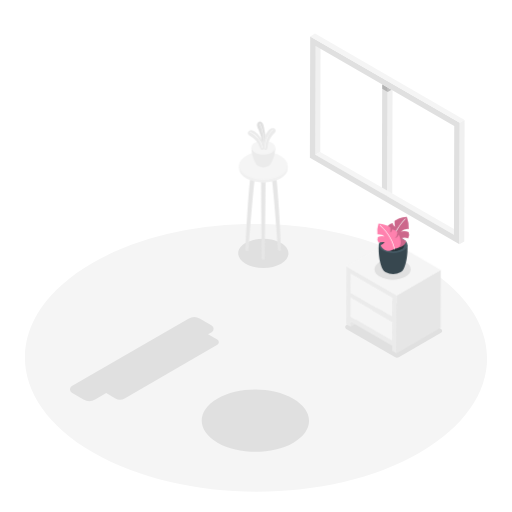
t = 0.00 s
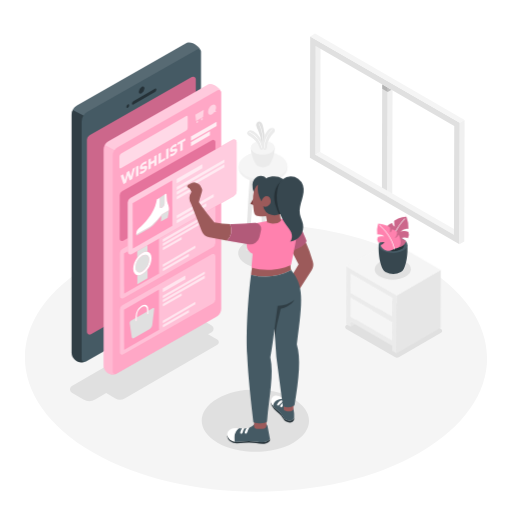
t = 1.00 s
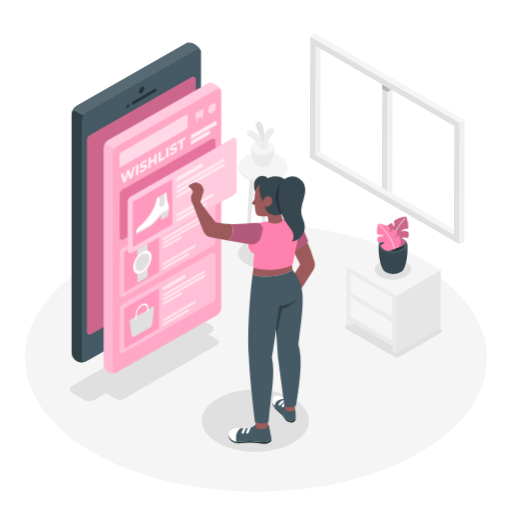
t = 1.09 s
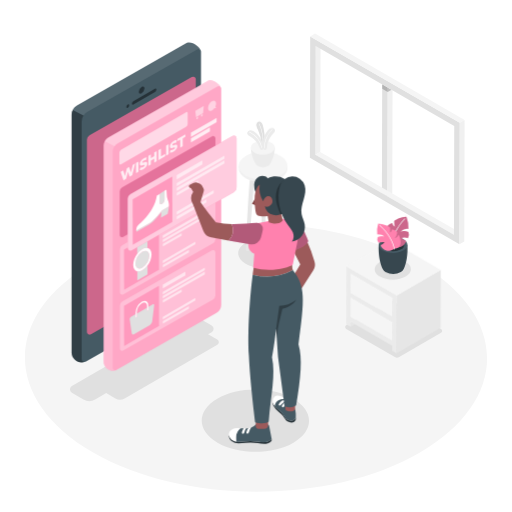
t = 1.28 s
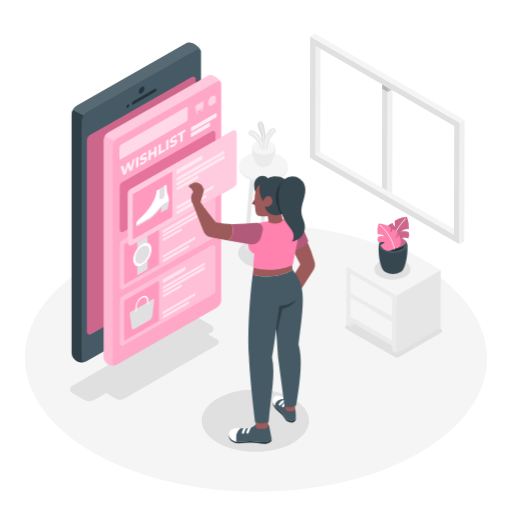
t = 1.66 s
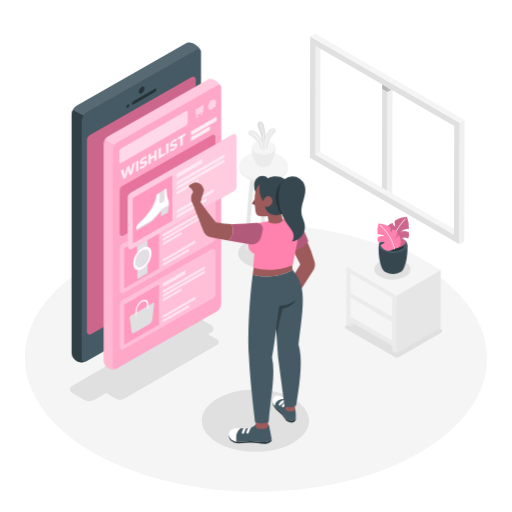
t = 2.13 s

The animated SVG that drew these frames (rendered in a browser with its animation timeline set to each time). Animation: 4 CSS @keyframes rules; one cycle of 2.50 s, repeats indefinitely.

<svg class="animated" id="freepik_stories-online-wishes-list" xmlns="http://www.w3.org/2000/svg" viewBox="0 0 500 500" version="1.1" xmlns:xlink="http://www.w3.org/1999/xlink" xmlns:svgjs="http://svgjs.com/svgjs"><style>svg#freepik_stories-online-wishes-list:not(.animated) .animable {opacity: 0;}svg#freepik_stories-online-wishes-list.animated #freepik--Table--inject-3 {animation: 1.5s Infinite  linear wind;animation-delay: 0s;}svg#freepik_stories-online-wishes-list.animated #freepik--Plant--inject-3 {animation: 1.5s Infinite  linear wind;animation-delay: 0s;}svg#freepik_stories-online-wishes-list.animated #freepik--Device--inject-3 {animation: 1s 1 forwards cubic-bezier(.36,-0.01,.5,1.38) fadeIn;animation-delay: 0s;}svg#freepik_stories-online-wishes-list.animated #freepik--Screen--inject-3 {animation: 1s 1 forwards cubic-bezier(.36,-0.01,.5,1.38) fadeIn,1.5s Infinite  linear floating;animation-delay: 0s,1s;}svg#freepik_stories-online-wishes-list.animated #freepik--Character--inject-3 {animation: 1.0s 1 forwards cubic-bezier(.36,-0.01,.5,1.38) slideRight;animation-delay: 0.1s;opacity: 0}            @keyframes wind {                0% {                    transform: rotate( 0deg );                }                25% {                    transform: rotate( 1deg );                }                75% {                    transform: rotate( -1deg );                }            }                    @keyframes fadeIn {                0% {                    opacity: 0;                }                100% {                    opacity: 1;                }            }                    @keyframes floating {                0% {                    opacity: 1;                    transform: translateY(0px);                }                50% {                    transform: translateY(-10px);                }                100% {                    opacity: 1;                    transform: translateY(0px);                }            }                    @keyframes slideRight {                0% {                    opacity: 0;                    transform: translateX(30px);                }                100% {                    opacity: 1;                    transform: translateX(0);                }            }        </style><g id="freepik--Floor--inject-3" class="animable" style="transform-origin: 250px 349.527px;"><path d="M409,257.09c-88.41-51-231.28-51-319.12,0S2.55,390.89,91,441.93s231.28,51.05,319.12,0S497.45,308.13,409,257.09Z" style="fill: rgb(245, 245, 245); transform-origin: 250px 349.527px;" id="elpjgvt5f3ovm" class="animable"></path></g><g id="freepik--Shadows--inject-3" class="animable" style="transform-origin: 250.026px 337.219px;"><path d="M286.32,389.38c-20.53-11.86-53.72-11.86-74.12,0s-20.29,31.08.24,42.93,53.72,11.86,74.13,0S306.86,401.24,286.32,389.38Z" style="fill: rgb(224, 224, 224); transform-origin: 249.386px 410.843px;" id="elit1125epdhf" class="animable"></path><path d="M212.19,331.63l-9-5.2,0,0,3.52-2a3.79,3.79,0,0,0,0-6.56l-11.31-6.54a11.35,11.35,0,0,0-11.37,0L70.19,376.92a3.8,3.8,0,0,0,0,6.56l11.29,6.62a11.36,11.36,0,0,0,11.44,0l10.81-6.24,8.9,5.23a9.1,9.1,0,0,0,9.11,0l90.48-52.3A3,3,0,0,0,212.19,331.63Z" style="fill: rgb(224, 224, 224); transform-origin: 140.992px 350.724px;" id="elf550x150v77" class="animable"></path><path d="M274.45,237.4c9.61,5.55,9.66,14.54.11,20.09s-25.08,5.55-34.7,0-9.66-14.54-.11-20.09S264.83,231.85,274.45,237.4Z" style="fill: rgb(224, 224, 224); transform-origin: 257.153px 247.445px;" id="el7rxhcnkz395" class="animable"></path><path d="M385.61,348.69l-47.52-27.43a2.11,2.11,0,0,1,0-3.65L380,293.27a2.1,2.1,0,0,1,2.11,0l48.58,28.05a2.1,2.1,0,0,1,0,3.64l-40.83,23.73A4.19,4.19,0,0,1,385.61,348.69Z" style="fill: rgb(224, 224, 224); transform-origin: 384.391px 321.127px;" id="ellxbv52pntpg" class="animable"></path></g><g id="freepik--Window--inject-3" class="animable" style="transform-origin: 378.155px 135.645px;"><polygon points="373.24 82.36 372.97 188.54 378.36 191.66 378.64 85.47 373.24 82.36" style="fill: rgb(224, 224, 224); transform-origin: 375.805px 137.01px;" id="elb98yymbedcb" class="animable"></polygon><polygon points="378.64 85.47 378.64 85.47 378.36 191.66 383.06 188.93 383.31 88.17 378.64 85.47" style="fill: rgb(240, 240, 240); transform-origin: 380.835px 138.565px;" id="el76bxlryek43" class="animable"></polygon><g id="el0133gqlz13vgd"><rect x="375.94" y="80.8" height="6.23" style="fill: rgb(224, 224, 224); transform-origin: 375.94px 83.915px; transform: rotate(-60deg);" class="animable" id="elo5x2garxp8"></rect></g><g id="elpm34qt5f2dt"><polygon points="378.63 89.83 378.64 85.47 373.24 82.36 373.23 86.71 378.63 89.83 378.63 89.83" style="opacity: 0.2; transform-origin: 375.935px 86.095px;" class="animable" id="eln3t4r6c1mko"></polygon></g><g id="elp9vv0bxzhm9"><polygon points="378.63 89.83 382.41 87.65 378.64 85.47 378.64 85.47 378.63 89.83" style="opacity: 0.2; transform-origin: 380.52px 87.65px;" class="animable" id="eldgkq6iagzpd"></polygon></g><g id="elnxbicp7jmmk"><rect x="375.94" y="80.8" height="6.23" style="fill: rgb(224, 224, 224); transform-origin: 375.94px 83.915px; transform: rotate(-60deg);" class="animable" id="eli6e61hswsh"></rect></g><polygon points="308.31 44.87 313 42.14 312.72 148.32 308.03 151.05 308.31 44.87" style="fill: rgb(240, 240, 240); transform-origin: 310.515px 96.595px;" id="elp8cqp7l4ct" class="animable"></polygon><polygon points="308.03 151.05 312.72 148.32 448 226.43 443.31 229.15 308.03 151.05" style="fill: rgb(245, 245, 245); transform-origin: 378.015px 188.735px;" id="elicou2jufhfi" class="animable"></polygon><path d="M302.93,35.55,449,119.88l-.31,118.59L302.62,154.13Zm140.38,193.6L443.59,123,308.3,44.86,308,151.05l135.28,78.1" style="fill: rgb(224, 224, 224); transform-origin: 375.81px 137.01px;" id="eleqmrb5k7q4l" class="animable"></path><polygon points="302.93 35.55 307.62 32.82 453.69 117.16 449 119.88 302.93 35.55" style="fill: rgb(245, 245, 245); transform-origin: 378.31px 76.35px;" id="elsmkv9544pea" class="animable"></polygon><polygon points="449 119.88 453.69 117.16 453.38 235.74 448.69 238.47 449 119.88" style="fill: rgb(240, 240, 240); transform-origin: 451.19px 177.815px;" id="el4twmpderzmo" class="animable"></polygon></g><g id="freepik--Table--inject-3" class="animable" style="transform-origin: 257.184px 186.055px;"><path d="M259.37,171h-4.43c0,19,.69,81.61.69,81.61h0a.79.79,0,0,0,.45.62,2.33,2.33,0,0,0,2.15,0,.75.75,0,0,0,.45-.62h0S259.37,190,259.37,171Z" style="fill: rgb(230, 230, 230); transform-origin: 257.155px 212.246px;" id="elifkb17yqhbo" class="animable"></path><path d="M250.44,162.37H246c-3.8,19.68-6.27,81.62-6.27,81.62h0a.76.76,0,0,0,.45.62,2.39,2.39,0,0,0,2.15,0,.75.75,0,0,0,.44-.62h0S247,181.77,250.44,162.37Z" style="fill: rgb(230, 230, 230); transform-origin: 245.085px 203.618px;" id="elbypkz0txwp" class="animable"></path><path d="M263.87,162.37h4.42c3.8,19.68,6.27,81.62,6.27,81.62h0a.76.76,0,0,1-.45.62,2.39,2.39,0,0,1-2.15,0,.77.77,0,0,1-.44-.62h0S267.33,181.77,263.87,162.37Z" style="fill: rgb(230, 230, 230); transform-origin: 269.215px 203.618px;" id="el98cmxbav4hq" class="animable"></path><path d="M281,161.81h-.47c-.9-2.59-3.08-5.06-6.56-7.07-9.32-5.38-24.38-5.38-33.64,0-3.45,2-5.61,4.47-6.48,7.06h-.44v2.68h0c0,3.53,2.37,7,7,9.75,9.32,5.38,24.38,5.38,33.64,0,4.63-2.69,6.94-6.21,6.92-9.74h0Z" style="fill: rgb(240, 240, 240); transform-origin: 257.205px 164.485px;" id="elx0qj7jj0w8s" class="animable"></path><path d="M273.92,152.07c9.33,5.38,9.38,14.1.11,19.49s-24.32,5.38-33.64,0-9.37-14.11-.11-19.49S264.6,146.68,273.92,152.07Z" style="fill: rgb(245, 245, 245); transform-origin: 257.159px 161.815px;" id="elhx2q3a20kur" class="animable"></path><path d="M268.83,144.1H245.48c0,7.68,3.58,14.18,4.69,16.11,0,.09.09.17.14.26l.06.09h0A4.86,4.86,0,0,0,252,162a11.29,11.29,0,0,0,10.28,0,4.3,4.3,0,0,0,1.88-1.92C265.34,158.1,268.83,151.67,268.83,144.1Z" style="fill: rgb(235, 235, 235); transform-origin: 257.155px 153.669px;" id="elqwoxecvczq" class="animable"></path><path d="M265.38,139.32c4.58,2.64,4.6,6.93.06,9.57s-11.94,2.64-16.51,0-4.6-6.93-.06-9.57S260.81,136.68,265.38,139.32Z" style="fill: rgb(245, 245, 245); transform-origin: 257.157px 144.105px;" id="eltzx4rlyrair" class="animable"></path><path d="M255.89,141.09a33.53,33.53,0,0,0-3.37-14.42,12.42,12.42,0,0,1-1.59-4.39c-.11-1.56.75-3.33,2.29-3.64a3.25,3.25,0,0,1,3.14,1.5,9.29,9.29,0,0,1,1.25,3.45c1.15,5.41,2.11,11,1.39,16.44a6.77,6.77,0,0,1-.38,1.85,1.73,1.73,0,0,1-1.33,1.06,1.28,1.28,0,0,1-1.06-.41A2.69,2.69,0,0,1,255.89,141.09Z" style="fill: rgb(224, 224, 224); transform-origin: 255.085px 130.781px;" id="eleobzvqgfiql" class="animable"></path><path d="M257.17,141.53h0a.19.19,0,0,1-.18-.2,41.71,41.71,0,0,0-3.47-20.47.2.2,0,0,1,.1-.26.19.19,0,0,1,.25.1,42.13,42.13,0,0,1,3.51,20.66A.2.2,0,0,1,257.17,141.53Z" style="fill: rgb(255, 255, 255); transform-origin: 255.515px 131.057px;" id="eln6gjrumpu9" class="animable"></path><path d="M244.53,133c-1-.63-2.2-1.32-2.52-2.49a2.67,2.67,0,0,1,1.19-2.78,4,4,0,0,1,3.12-.43,8.59,8.59,0,0,1,2.88,1.45,19.13,19.13,0,0,1,4,3.78,20.58,20.58,0,0,1,3.17,5.7,23.06,23.06,0,0,1,1.14,4.1c.17,1.11.5,2.95-.65,3.67a1.66,1.66,0,0,1-1.68,0,3,3,0,0,1-1.14-1.32,15.6,15.6,0,0,1-.6-1.66,15.65,15.65,0,0,0-3.55-5.82A26.52,26.52,0,0,0,244.53,133Z" style="fill: rgb(235, 235, 235); transform-origin: 249.823px 136.693px;" id="el98t0kyo3xpl" class="animable"></path><path d="M256.31,144.62h0a.24.24,0,0,1-.28-.18A22.85,22.85,0,0,0,244,129a.23.23,0,0,1,.21-.42,23.35,23.35,0,0,1,12.3,15.8A.23.23,0,0,1,256.31,144.62Z" style="fill: rgb(255, 255, 255); transform-origin: 250.191px 136.59px;" id="elq4waeozdnbj" class="animable"></path><path d="M267.38,130.57c.83-.87,1.79-1.83,1.8-3a2.67,2.67,0,0,0-1.86-2.4,4,4,0,0,0-3.12.39,8.45,8.45,0,0,0-2.42,2.12,19.76,19.76,0,0,0-2.87,4.66,20.29,20.29,0,0,0-1.61,6.32,22.42,22.42,0,0,0-.07,4.26c.12,1.11.26,3,1.55,3.38a1.66,1.66,0,0,0,1.62-.45,2.85,2.85,0,0,0,.77-1.56,13,13,0,0,0,.17-1.76,15.49,15.49,0,0,1,2-6.53A25.76,25.76,0,0,1,267.38,130.57Z" style="fill: rgb(235, 235, 235); transform-origin: 263.17px 135.685px;" id="el7wofo8m2vaa" class="animable"></path><path d="M258.93,144.84h0a.22.22,0,0,0,.22-.24,22.9,22.9,0,0,1,7.74-18,.24.24,0,0,0,0-.33.25.25,0,0,0-.33,0,23.34,23.34,0,0,0-7.9,18.4A.22.22,0,0,0,258.93,144.84Z" style="fill: rgb(255, 255, 255); transform-origin: 262.8px 135.527px;" id="elnx69fq23pgf" class="animable"></path></g><g id="freepik--side-table--inject-3" class="animable" style="transform-origin: 384.3px 290.025px;"><polygon points="346.64 316.64 342.49 319.05 342.5 314.25 346.64 316.64" style="fill: rgb(230, 230, 230); transform-origin: 344.565px 316.65px;" id="elojm0g3rlwcs" class="animable"></polygon><polygon points="342.6 290.98 342.6 290.93 342.6 290.93 342.6 290.93 342.6 290.98" style="fill: rgb(120, 120, 120); transform-origin: 342.6px 290.955px;" id="el45n7k5709if" class="animable"></polygon><rect x="362.82" y="279.25" height="46.7" style="fill: rgb(207, 207, 207); transform-origin: 362.82px 302.6px;" id="elg8r43mior8o" class="animable"></rect><polygon points="342.67 267.58 383.11 290.94 383.11 290.94 342.67 267.58" style="fill: rgb(207, 207, 207); transform-origin: 362.89px 279.26px;" id="elx5ijarox3a" class="animable"></polygon><path d="M346.64,316.64l36.38,21v4.81l4.32,2.5.16-56.51-49.17-28.39-.16,56.5,4.33,2.5v-4.8Zm36.42-7.38-40.44-23.35.05-18.33,40.44,23.36h0ZM383,332.6l-40.44-23.35L342.6,291v-.05h0l40.45,23.35h0Z" style="fill: rgb(235, 235, 235); transform-origin: 362.835px 302.5px;" id="elm73o9vtcpwc" class="animable"></path><polygon points="342.55 309.25 342.6 290.98 342.6 290.93 383.05 314.28 383.05 314.28 382.99 332.6 342.55 309.25" style="fill: rgb(245, 245, 245); transform-origin: 362.8px 311.765px;" id="el6zaxe626kyy" class="animable"></polygon><polygon points="342.62 285.91 342.67 267.58 383.11 290.94 383.11 290.94 383.06 309.26 342.62 285.91" style="fill: rgb(245, 245, 245); transform-origin: 362.865px 288.42px;" id="el2imgeygyrni" class="animable"></polygon><polygon points="387.5 288.44 430.43 263.49 430.27 320 387.33 344.95 387.5 288.44" style="fill: rgb(230, 230, 230); transform-origin: 408.88px 304.22px;" id="elcepe20hde8k" class="animable"></polygon><polygon points="387.5 288.44 338.32 260.05 381.25 235.1 430.43 263.49 387.5 288.44" style="fill: rgb(245, 245, 245); transform-origin: 384.375px 261.77px;" id="elpr7abf7me4q" class="animable"></polygon></g><g id="freepik--Plant--inject-3" class="animable" style="transform-origin: 383.368px 242.525px;"><path d="M395.86,255.69c-6.94-4-18.16-4-25.06,0s-6.86,10.51.08,14.51,18.17,4,25.06,0S402.8,259.7,395.86,255.69Z" style="fill: rgb(224, 224, 224); transform-origin: 383.368px 262.945px;" id="el1m4m59amg4s" class="animable"></path><path d="M397.84,239.07l-14,.41-14-.41c-.61,9.44,1.24,19.07,3.78,23.77h0a6.3,6.3,0,0,0,2.77,2.81,16.36,16.36,0,0,0,14.89,0,6.18,6.18,0,0,0,2.77-2.89C396.62,258,398.44,248.47,397.84,239.07Z" style="fill: rgb(55, 71, 79); transform-origin: 383.839px 253.256px;" id="elv52crop46b" class="animable"></path><path d="M393.71,233.35c5.48,3.16,5.51,8.29.07,11.45s-14.3,3.16-19.78,0-5.5-8.29-.06-11.45S388.24,230.18,393.71,233.35Z" style="fill: rgb(69, 90, 100); transform-origin: 383.858px 239.073px;" id="elt5a9sfr8e18" class="animable"></path><path d="M391.55,234.6c4.27,2.47,4.29,6.47.05,8.94a17,17,0,0,1-15.43,0c-4.27-2.47-4.3-6.47-.05-8.94A17.05,17.05,0,0,1,391.55,234.6Z" style="fill: rgb(38, 50, 56); transform-origin: 383.858px 239.073px;" id="el628jnce5a9w" class="animable"></path><path d="M382.69,239.47a9.22,9.22,0,0,0,8.2,1.86,8.58,8.58,0,0,0,5.75-5.81,17,17,0,0,1-4.49-3.11,11.49,11.49,0,0,1,6.36.22,6.49,6.49,0,0,0,.48-6.06,11.05,11.05,0,0,0-7.58-.52,10,10,0,0,1,7.66-2.42,29.42,29.42,0,0,0-1.84-11.78c-5.21.28-10.27,2.52-12,4.14a19,19,0,0,0,.58,5.54,4.48,4.48,0,0,1-2.43-3.58c-3.26.81-4.65,2.44-5.16,3.68a13.63,13.63,0,0,0,3.09,6.26c-3.07-.93-4.31-4.34-4.31-4.34C374,230.69,374.59,238.77,382.69,239.47Z" style="fill: #FF81AE; transform-origin: 387.431px 226.734px;" id="elcic7f5c9mqs" class="animable"></path><g id="el7vnwp65qzg9"><path d="M382.69,239.47a9.22,9.22,0,0,0,8.2,1.86,8.58,8.58,0,0,0,5.75-5.81,17,17,0,0,1-4.49-3.11,11.49,11.49,0,0,1,6.36.22,6.49,6.49,0,0,0,.48-6.06,11.05,11.05,0,0,0-7.58-.52,10,10,0,0,1,7.66-2.42,29.42,29.42,0,0,0-1.84-11.78c-5.21.28-10.27,2.52-12,4.14a19,19,0,0,0,.58,5.54,4.48,4.48,0,0,1-2.43-3.58c-3.26.81-4.65,2.44-5.16,3.68a13.63,13.63,0,0,0,3.09,6.26c-3.07-.93-4.31-4.34-4.31-4.34C374,230.69,374.59,238.77,382.69,239.47Z" style="opacity: 0.2; transform-origin: 387.431px 226.734px;" class="animable" id="elhr7ovrg9ynl"></path></g><path d="M382.51,240.24h0a.3.3,0,0,1-.28-.32c.5-6.59,4.26-17.45,13.24-26.42a.3.3,0,0,1,.43.43c-8.86,8.85-12.58,19.55-13.07,26A.3.3,0,0,1,382.51,240.24Z" style="fill: rgb(245, 245, 245); transform-origin: 389.108px 226.826px;" id="el1d0iq7m2q74" class="animable"></path><path d="M385,243a8.55,8.55,0,0,1-13.38-3.52,14.62,14.62,0,0,0,4.05-2.76,11.56,11.56,0,0,0-6,.18,5.61,5.61,0,0,1-.84-5.4,11.07,11.07,0,0,1,7.16-.43,10.57,10.57,0,0,0-7.43-2.2,23.92,23.92,0,0,1,1-10.51c5,.3,9.88,2.36,11.59,3.81a15.77,15.77,0,0,1-.2,4.92,3.6,3.6,0,0,0,2.06-3.16c3.11.75,4.52,2.21,5.07,3.31a10.87,10.87,0,0,1-2.51,5.52,6.14,6.14,0,0,0,3.76-3.81C392.54,235.26,392.49,242.38,385,243Z" style="fill: #FF81AE; transform-origin: 379.858px 231.645px;" id="eliirjd9epcg" class="animable"></path><path d="M385.17,243.71a.3.3,0,0,1-.29-.26c-.86-5.73-5-15.25-13.95-23.2a.3.3,0,0,1,0-.42.29.29,0,0,1,.42,0c9.05,8.06,13.27,17.73,14.14,23.56a.31.31,0,0,1-.25.35Z" style="fill: rgb(255, 255, 255); transform-origin: 378.169px 231.74px;" id="eli33j4xaob3" class="animable"></path></g><g id="freepik--Device--inject-3" class="animable" style="transform-origin: 133.09px 197.765px;"><path d="M196,49.37h0c-.78-2.74-6.34-8-11.87-7.84a4.82,4.82,0,0,0-1.56.31L75.11,103a10.45,10.45,0,0,0-5.2,8.94V344.46c0,5.92,6.83,11.57,13.25,8.85l0,0a2.9,2.9,0,0,0,.41-.16l107.51-61.26a10.28,10.28,0,0,0,5.19-8.94V50.49A2.44,2.44,0,0,0,196,49.37Z" style="fill: rgb(69, 90, 100); transform-origin: 133.09px 197.77px;" id="elusg9fbimcnp" class="animable"></path><path d="M84.91,136.5a5.13,5.13,0,0,1,2.6-4.46l99.81-56.79a2.57,2.57,0,0,1,3.85,2.23V265a5.15,5.15,0,0,1-2.6,4.46L88.75,326.33a2.57,2.57,0,0,1-3.84-2.23Z" style="fill: #FF81AE; transform-origin: 138.04px 200.787px;" id="ela1aljc2sfr" class="animable"></path><g id="el7rdq42439wh"><path d="M84.91,136.5a5.13,5.13,0,0,1,2.6-4.46l99.81-56.79a2.57,2.57,0,0,1,3.85,2.23V265a5.15,5.15,0,0,1-2.6,4.46L88.75,326.33a2.57,2.57,0,0,1-3.84-2.23Z" style="opacity: 0.2; transform-origin: 138.04px 200.787px;" class="animable" id="el4eo8pnm3usx"></path></g><g id="elgzgcsbv4n2"><path d="M69.91,111.93V344.46c0,5.92,6.83,11.57,13.25,8.85l0,0a2.55,2.55,0,0,1-3.43-2.4V118.35a10.27,10.27,0,0,1,1.73-5.68L71,107.42A10.19,10.19,0,0,0,69.91,111.93Z" style="opacity: 0.3; transform-origin: 76.535px 230.716px;" class="animable" id="elb5s04jo6r5a"></path></g><g id="el3y1gafs7zlj"><path d="M184.17,41.52a4.82,4.82,0,0,0-1.56.31L75.11,103A10.2,10.2,0,0,0,71,107.42l10.52,5.25A10.31,10.31,0,0,1,85,109.42l107.5-61.16A2.54,2.54,0,0,1,196,49.37h0C195.26,46.62,189.7,41.41,184.17,41.52Z" style="fill: rgb(255, 255, 255); opacity: 0.1; transform-origin: 133.5px 77.0941px;" class="animable" id="el4hyclfqd5k6"></path></g><path d="M151.29,86.65c.75-.43,1.38-.09,1.38.77a3.05,3.05,0,0,1-1.37,2.38L130.2,102c-.75.44-1.36.07-1.36-.8a3,3,0,0,1,1.36-2.35Z" style="fill: rgb(38, 50, 56); transform-origin: 140.755px 94.325px;" id="elwkjln6txv0o" class="animable"></path><path d="M124.78,102c.75-.44,1.36-.09,1.37.78a3.06,3.06,0,0,1-1.36,2.37c-.76.43-1.38.08-1.38-.79A3,3,0,0,1,124.78,102Z" style="fill: rgb(38, 50, 56); transform-origin: 124.78px 103.572px;" id="elrel25wslsh" class="animable"></path><path d="M138.28,84.88c1.51-.87,2.73-.18,2.73,1.56a6,6,0,0,1-2.71,4.73c-1.51.88-2.76.16-2.77-1.57A6.05,6.05,0,0,1,138.28,84.88Z" style="fill: rgb(38, 50, 56); transform-origin: 138.27px 88.0253px;" id="ely0ozxpwqa7" class="animable"></path><path d="M138.29,303.79c3.07-1.77,5.55-.36,5.56,3.17a12.28,12.28,0,0,1-5.53,9.65c-3.07,1.77-5.61.32-5.62-3.21A12.28,12.28,0,0,1,138.29,303.79Z" style="fill: rgb(38, 50, 56); transform-origin: 138.275px 310.196px;" id="elx8axg165y09" class="animable"></path></g><g id="freepik--Screen--inject-3" class="animable" style="transform-origin: 166.12px 223.951px;"><path d="M215.71,89.26h0C215,86.77,210,82,204.94,82.14a4.56,4.56,0,0,0-1.41.27L106,137.93a9.48,9.48,0,0,0-4.72,8.11V357.11c0,5.38,6.2,10.51,12,8l0,0a2,2,0,0,0,.38-.15l97.58-55.61a9.33,9.33,0,0,0,4.71-8.11v-211A2.26,2.26,0,0,0,215.71,89.26Z" style="fill: #FF81AE; transform-origin: 158.615px 223.951px;" id="eliibgash83ta" class="animable"></path><g id="elh7rwrd3dams"><path d="M101.23,146V357.11c0,5.38,6.2,10.51,12,8l0,0a2.32,2.32,0,0,1-3.11-2.18V151.88a9.33,9.33,0,0,1,1.57-5.16L102.2,142A9.33,9.33,0,0,0,101.23,146Z" style="fill: rgb(255, 255, 255); opacity: 0.2; transform-origin: 107.23px 253.883px;" class="animable" id="els8mfqv1rbnd"></path></g><g id="elryu68osc4jm"><path d="M204.94,82.14a4.56,4.56,0,0,0-1.41.27L106,137.93a9.26,9.26,0,0,0-3.75,4l9.55,4.77a9.42,9.42,0,0,1,3.15-3l97.57-55.51a2.32,2.32,0,0,1,3.24,1h0C215,86.77,210,82,204.94,82.14Z" style="fill: rgb(255, 255, 255); opacity: 0.4; transform-origin: 159.005px 114.418px;" class="animable" id="elwy9mukglwxn"></path></g><g id="eloniv741v6h"><path d="M215.71,89.26h0C215,86.77,210,82,204.94,82.14a4.56,4.56,0,0,0-1.41.27L106,137.93a9.48,9.48,0,0,0-4.72,8.11V357.11c0,5.38,6.2,10.51,12,8l0,0a2,2,0,0,0,.38-.15l97.58-55.61a9.33,9.33,0,0,0,4.71-8.11v-211A2.26,2.26,0,0,0,215.71,89.26Z" style="fill: rgb(255, 255, 255); opacity: 0.3; transform-origin: 158.615px 223.951px;" class="animable" id="elzqlyuht9gi"></path></g><path d="M181.74,113.36c.93-.54,1.69-.11,1.7,1l0,10.28a3.75,3.75,0,0,1-1.69,2.93l-63.52,36.63c-.94.54-1.69.11-1.7-1l0-10.29a3.74,3.74,0,0,1,1.69-2.93Z" style="fill: #FF81AE; transform-origin: 149.985px 138.78px;" id="elfsecv507c49" class="animable"></path><g id="el94ofricr4fh"><g style="opacity: 0.7; transform-origin: 149.985px 138.78px;" class="animable" id="el7el13kr5lnj"><path d="M181.74,113.36c.93-.54,1.69-.11,1.7,1l0,10.28a3.75,3.75,0,0,1-1.69,2.93l-63.52,36.63c-.94.54-1.69.11-1.7-1l0-10.29a3.74,3.74,0,0,1,1.69-2.93Z" style="fill: rgb(255, 255, 255); transform-origin: 149.985px 138.78px;" id="ellwd7ifgy8a" class="animable"></path></g></g><g id="elg4v1zv1w5a"><g style="opacity: 0.5; transform-origin: 207.11px 106.99px;" class="animable" id="elc4a71spll4t"><path d="M207.05,102.46c2.18-1.26,3.95-.25,4,2.25a7.41,7.41,0,0,1-.65,2.88l.66,1.65-1.69.16a7.31,7.31,0,0,1-2.26,2.12c-2.17,1.26-3.94.25-3.95-2.25A8.64,8.64,0,0,1,207.05,102.46Z" style="fill: rgb(255, 255, 255); transform-origin: 207.11px 106.99px;" id="elq4arq3ouxvo" class="animable"></path></g></g><g id="elew7obpnz6hl"><g style="opacity: 0.5; transform-origin: 194.86px 113.685px;" class="animable" id="elcocehusjyud"><path d="M192.63,117.92c.5-.28.91-.06.91.52a2,2,0,0,1-.9,1.56c-.5.28-.9,0-.9-.52A2,2,0,0,1,192.63,117.92Z" style="fill: rgb(255, 255, 255); transform-origin: 192.64px 118.955px;" id="elvg54p3qib9c" class="animable"></path><path d="M197.13,115.33c.5-.29.9-.06.91.51a2,2,0,0,1-.91,1.56c-.49.29-.9.06-.9-.52A2,2,0,0,1,197.13,115.33Z" style="fill: rgb(255, 255, 255); transform-origin: 197.135px 116.365px;" id="elyll9rkeppuq" class="animable"></path><polygon points="199.01 107.26 198.34 114.21 191.43 118.2 190.71 112.06 199.01 107.26" style="fill: rgb(255, 255, 255); transform-origin: 194.86px 112.73px;" id="elwosep3zh1p" class="animable"></polygon></g></g><path d="M116.94,247a4.54,4.54,0,0,1,2.28-3.93L207,193.08a2.26,2.26,0,0,1,3.38,2v42.35a4.55,4.55,0,0,1-2.29,3.93l-87.8,50a2.26,2.26,0,0,1-3.38-2Z" style="fill: #FF81AE; transform-origin: 163.645px 242.22px;" id="el6c318jrvd3m" class="animable"></path><g id="eldwvx3a40jz7"><path d="M116.94,247a4.54,4.54,0,0,1,2.28-3.93L207,193.08a2.26,2.26,0,0,1,3.38,2v42.35a4.55,4.55,0,0,1-2.29,3.93l-87.8,50a2.26,2.26,0,0,1-3.38-2Z" style="fill: rgb(255, 255, 255); opacity: 0.5; transform-origin: 163.645px 242.22px;" class="animable" id="el5ay9jvqduqp"></path></g><polygon points="155.13 228.03 155.24 267.01 121.32 286.59 121.21 247.62 155.13 228.03" style="fill: #FF81AE; transform-origin: 138.225px 257.31px;" id="elhrbm5kr6azp" class="animable"></polygon><g id="elcbaz1sr7aic"><g style="opacity: 0.2; transform-origin: 138.225px 257.31px;" class="animable" id="el266xl1kfk12"><polygon points="155.13 228.03 155.24 267.01 121.32 286.59 121.21 247.62 155.13 228.03" style="fill: rgb(255, 255, 255); transform-origin: 138.225px 257.31px;" id="elwz26poc7tq" class="animable"></polygon></g></g><g id="el3ovmd2pgt3w"><g style="opacity: 0.6; isolation: isolate; transform-origin: 179.495px 237.41px;" class="animable" id="elrpphd5dz3sh"><polygon points="177.43 231.34 177.44 233.81 159.03 244.41 159.02 241.94 177.43 231.34" style="fill: rgb(255, 255, 255); transform-origin: 168.23px 237.875px;" id="elkc19ifsuxup" class="animable"></polygon><polygon points="200 214.17 200.01 216.63 159.02 240.3 159.01 237.83 200 214.17" style="fill: rgb(255, 255, 255); transform-origin: 179.51px 227.235px;" id="el5jmjj9efsql" class="animable"></polygon><polygon points="184.5 247.68 184.51 250.15 159.03 264.77 159.02 262.31 184.5 247.68" style="fill: rgb(255, 255, 255); transform-origin: 171.765px 256.225px;" id="ell9bxxkwrbq" class="animable"></polygon><polygon points="190.81 239.72 190.82 242.18 159.02 260.66 159.01 258.19 190.81 239.72" style="fill: rgb(255, 255, 255); transform-origin: 174.915px 250.19px;" id="elqzpz06m5u9" class="animable"></polygon><polygon points="199.99 210.05 200 212.51 159 236.18 159 233.72 199.99 210.05" style="fill: rgb(255, 255, 255); transform-origin: 179.5px 223.115px;" id="elzbnertoe6jn" class="animable"></polygon><polygon points="181.04 214.06 181.05 217.61 158.99 230.35 158.98 226.81 181.04 214.06" style="fill: rgb(255, 255, 255); transform-origin: 170.015px 222.205px;" id="elsazisiyb52" class="animable"></polygon></g></g><path d="M139,249.55c3.73-2.15,6.76-.41,6.78,3.87a14.83,14.83,0,0,1-6.73,11.65c-3.73,2.16-6.77.43-6.78-3.85A14.87,14.87,0,0,1,139,249.55Z" style="fill: rgb(224, 224, 224); transform-origin: 139.025px 257.314px;" id="el910d5yyw0dh" class="animable"></path><path d="M134,242.89l10-5.75,0,8.8a7.26,7.26,0,0,0-5,1.13,16.82,16.82,0,0,0-5,4.62Z" style="fill: rgb(224, 224, 224); transform-origin: 139px 244.415px;" id="elzy19tk64v3" class="animable"></path><path d="M116.94,190.71a4.54,4.54,0,0,1,2.28-3.93L207,136.83a2.26,2.26,0,0,1,3.38,2v42.35a4.55,4.55,0,0,1-2.29,3.93l-87.8,50a2.26,2.26,0,0,1-3.38-2Z" style="fill: #FF81AE; transform-origin: 163.645px 185.97px;" id="elhgh80moo67g" class="animable"></path><g id="elcrmv8cb3qi"><path d="M116.94,190.71a4.54,4.54,0,0,1,2.28-3.93L207,136.83a2.26,2.26,0,0,1,3.38,2v42.35a4.55,4.55,0,0,1-2.29,3.93l-87.8,50a2.26,2.26,0,0,1-3.38-2Z" style="opacity: 0.1; transform-origin: 163.645px 185.97px;" class="animable" id="elg9kwi6gwdc"></path></g><path d="M116.94,301.92a4.51,4.51,0,0,1,2.28-3.93L207,248a2.26,2.26,0,0,1,3.38,2v42.34a4.53,4.53,0,0,1-2.29,3.93l-87.8,50a2.26,2.26,0,0,1-3.38-2Z" style="fill: #FF81AE; transform-origin: 163.645px 297.135px;" id="el4prykmtz5w9" class="animable"></path><g id="elw1cqeq55v8"><path d="M116.94,301.92a4.51,4.51,0,0,1,2.28-3.93L207,248a2.26,2.26,0,0,1,3.38,2v42.34a4.53,4.53,0,0,1-2.29,3.93l-87.8,50a2.26,2.26,0,0,1-3.38-2Z" style="fill: rgb(255, 255, 255); opacity: 0.5; transform-origin: 163.645px 297.135px;" class="animable" id="el6k4uom5k7z"></path></g><polygon points="155.13 282.99 155.24 321.97 121.32 341.55 121.21 302.57 155.13 282.99" style="fill: #FF81AE; transform-origin: 138.225px 312.27px;" id="eldmwqwj3y6gv" class="animable"></polygon><g id="el6ok4d79kywb"><g style="opacity: 0.2; transform-origin: 138.225px 312.27px;" class="animable" id="elgug6wc586eq"><polygon points="155.13 282.99 155.24 321.97 121.32 341.55 121.21 302.57 155.13 282.99" style="fill: rgb(255, 255, 255); transform-origin: 138.225px 312.27px;" id="elpx2kw22liuh" class="animable"></polygon></g></g><g id="elcp3jbaz2m3g"><g style="opacity: 0.6; isolation: isolate; transform-origin: 179.495px 292.365px;" class="animable" id="el6wap0vpbyao"><polygon points="177.43 286.3 177.44 288.76 159.03 299.36 159.02 296.9 177.43 286.3" style="fill: rgb(255, 255, 255); transform-origin: 168.23px 292.83px;" id="eltmjgfhws19f" class="animable"></polygon><polygon points="200 269.12 200.01 271.58 159.02 295.25 159.01 292.79 200 269.12" style="fill: rgb(255, 255, 255); transform-origin: 179.51px 282.185px;" id="elgd9rr2mi2eb" class="animable"></polygon><polygon points="184.5 302.64 184.51 305.1 159.03 319.73 159.02 317.26 184.5 302.64" style="fill: rgb(255, 255, 255); transform-origin: 171.765px 311.185px;" id="el25r4sca7q9x" class="animable"></polygon><polygon points="190.81 294.68 190.82 297.14 159.02 315.61 159.01 313.15 190.81 294.68" style="fill: rgb(255, 255, 255); transform-origin: 174.915px 305.145px;" id="eljv1g6q686u" class="animable"></polygon><polygon points="199.99 265 200 267.47 159 291.13 159 288.67 199.99 265" style="fill: rgb(255, 255, 255); transform-origin: 179.5px 278.065px;" id="elezawanmlczl" class="animable"></polygon><polygon points="181.04 269.02 181.05 272.57 158.99 285.31 158.98 281.76 181.04 269.02" style="fill: rgb(255, 255, 255); transform-origin: 170.015px 277.165px;" id="ela9lulnih7mq" class="animable"></polygon></g></g><path d="M149.42,300.8c.73-.42,1.29,0,1.18.9l-1.93,15.87a5.34,5.34,0,0,1-2.36,3.7L131,330.11c-1.18.68-2.18.27-2.36-1l-2-13.59a2.56,2.56,0,0,1,1.17-2.26l4.58-2.64v3.19l1.2-.68V310l10.08-5.82v3.2l1.2-.7v-3.2Z" style="fill: rgb(224, 224, 224); transform-origin: 138.626px 315.536px;" id="elma81s4pgu1" class="animable"></path><path d="M138.58,298.32c3.43-2,6.24-.39,6.25,3.56v4.76l-1.2.7v-4.77c0-3.19-2.27-4.49-5-2.88a11.09,11.09,0,0,0-5,8.7v4.77l-1.2.68v-4.76A13.68,13.68,0,0,1,138.58,298.32Z" style="fill: rgb(255, 255, 255); transform-origin: 138.63px 305.65px;" id="el2yuj4upajc1" class="animable"></path><path d="M124.75,197.7a5.14,5.14,0,0,1,2.6-4.47l99.82-56.79a2.57,2.57,0,0,1,3.84,2.24v48.14a5.15,5.15,0,0,1-2.6,4.46L128.6,248.16a2.57,2.57,0,0,1-3.85-2.23Z" style="fill: #FF81AE; transform-origin: 177.88px 192.303px;" id="elxoi8mu082fi" class="animable"></path><g id="elvulvg51ryah"><path d="M124.75,197.7a5.14,5.14,0,0,1,2.6-4.47l99.82-56.79a2.57,2.57,0,0,1,3.84,2.24v48.14a5.15,5.15,0,0,1-2.6,4.46L128.6,248.16a2.57,2.57,0,0,1-3.85-2.23Z" style="fill: rgb(255, 255, 255); opacity: 0.6; transform-origin: 177.88px 192.303px;" class="animable" id="eljpi3npzjd2"></path></g><polygon points="168.17 176.19 168.29 220.49 129.74 242.75 129.61 198.45 168.17 176.19" style="fill: #FF81AE; transform-origin: 148.95px 209.47px;" id="elmp8bi64d4zb" class="animable"></polygon><g id="el2n9apefa4gw"><g style="opacity: 0.2; transform-origin: 148.95px 209.47px;" class="animable" id="elyhtt9silld"><polygon points="168.17 176.19 168.29 220.49 129.74 242.75 129.61 198.45 168.17 176.19" style="fill: rgb(255, 255, 255); transform-origin: 148.95px 209.47px;" id="el0cljr5x6rfsr" class="animable"></polygon></g></g><path d="M160.71,190l0,8.74a5.24,5.24,0,0,1-2.38,4.11c-1.31.76-2.38.15-2.39-1.36l0-8.5Z" style="fill: rgb(224, 224, 224); transform-origin: 158.325px 196.589px;" id="elsmqdtmc08s" class="animable"></path><path d="M164.93,205.33a40.79,40.79,0,0,1-1.19,7.21l-6.64,3.84c.19-1.9.37-3.81.55-5.71a73.21,73.21,0,0,1-8,9.27,19.47,19.47,0,0,1-3.8,2.9L133.48,230a1.4,1.4,0,0,1-.49-.93l12.47-7.19a19.39,19.39,0,0,0,3.4-2.54,78.54,78.54,0,0,0,9.42-10.19Z" style="fill: rgb(224, 224, 224); transform-origin: 148.96px 217.665px;" id="el4klekp3dvoo" class="animable"></path><path d="M162.56,188.92c.14,1.46.41,6.87.74,8.1s.75,2.44,1.19,3.67a12.34,12.34,0,0,1,.44,4.64l-6.65,3.84a78.54,78.54,0,0,1-9.42,10.19,19.39,19.39,0,0,1-3.4,2.54L133,229.09a6.87,6.87,0,0,1,.94-4.15,16.57,16.57,0,0,1,3.66-3.87,48.52,48.52,0,0,0,4.93-5c4.23-4.87,9.11-11.76,10.73-21.4.78-.46,1.71-1,2.7-1.65l0,8.5c0,1.51,1.08,2.12,2.39,1.36a5.24,5.24,0,0,0,2.38-4.11l0-8.74C161.38,189.63,162,189.24,162.56,188.92Z" style="fill: rgb(255, 255, 255); transform-origin: 148.979px 209.005px;" id="elxj6lktkm6p" class="animable"></path><g id="el8arowtfv9hx"><g style="opacity: 0.6; isolation: isolate; transform-origin: 195.865px 186.84px;" class="animable" id="eluwdpixg6jxs"><polygon points="193.52 179.94 193.53 182.75 172.6 194.8 172.59 192 193.52 179.94" style="fill: rgb(255, 255, 255); transform-origin: 183.06px 187.37px;" id="eluxv7s1191c" class="animable"></polygon><polygon points="219.18 160.42 219.19 163.22 172.59 190.12 172.58 187.32 219.18 160.42" style="fill: rgb(255, 255, 255); transform-origin: 195.885px 175.27px;" id="elr1bcjwy3lzn" class="animable"></polygon><polygon points="201.56 198.52 201.56 201.32 172.6 217.94 172.59 215.14 201.56 198.52" style="fill: rgb(255, 255, 255); transform-origin: 187.075px 208.23px;" id="el9lt8yanwj5" class="animable"></polygon><polygon points="208.73 189.47 208.74 192.27 172.59 213.27 172.58 210.47 208.73 189.47" style="fill: rgb(255, 255, 255); transform-origin: 190.66px 201.37px;" id="elj9gpgsb10md" class="animable"></polygon><polygon points="219.17 155.74 219.17 158.54 172.57 185.44 172.57 182.64 219.17 155.74" style="fill: rgb(255, 255, 255); transform-origin: 195.87px 170.59px;" id="elzghqq20n83p" class="animable"></polygon><polygon points="197.63 160.3 197.64 164.34 172.56 178.82 172.54 174.79 197.63 160.3" style="fill: rgb(255, 255, 255); transform-origin: 185.09px 169.56px;" id="elbw0l2h4ty8u" class="animable"></polygon></g></g><g id="elncx90hegnmf"><g style="opacity: 0.8; transform-origin: 164.7px 149.325px;" class="animable" id="elku25j2j637"><polygon points="131.94 163.41 129.19 174.85 126.6 176.35 124.94 171.31 123.25 178.28 120.65 179.78 117.84 171.55 120.33 170.11 122.08 175.39 123.87 168.07 126.1 166.78 127.84 172.13 129.63 164.75 131.94 163.41" style="fill: rgb(255, 255, 255); transform-origin: 124.89px 171.595px;" id="el1rzlxlm9xgf" class="animable"></polygon><polygon points="135.24 161.5 135.27 171.34 132.84 172.74 132.81 162.91 135.24 161.5" style="fill: rgb(255, 255, 255); transform-origin: 134.04px 167.12px;" id="eltra60o2rxjl" class="animable"></polygon><path d="M140.31,158.38a5.87,5.87,0,0,1,3.1-.94l-.73,2.5a4.34,4.34,0,0,0-2.38.61c-1,.59-1.38,1.19-1.38,1.68,0,1.51,4.86-2.42,4.87,1.21,0,1.71-1.24,3.9-3.78,5.37a5.82,5.82,0,0,1-3.62,1l.79-2.5a4.48,4.48,0,0,0,2.83-.66c1-.59,1.39-1.14,1.39-1.61,0-1.56-4.87,2.39-4.88-1.28C136.52,162,137.76,159.85,140.31,158.38Z" style="fill: rgb(255, 255, 255); transform-origin: 140.09px 163.63px;" id="elfqltd1f6f8l" class="animable"></path><polygon points="153.04 151.23 153.06 161.06 150.64 162.47 150.63 158.63 147.33 160.54 147.34 164.37 144.92 165.77 144.89 155.93 147.32 154.53 147.33 158.23 150.62 156.32 150.61 152.63 153.04 151.23" style="fill: rgb(255, 255, 255); transform-origin: 148.975px 158.5px;" id="ellf1hvqnhoio" class="animable"></polygon><polygon points="157.18 148.84 157.2 156.47 161.29 154.11 161.29 156.31 154.78 160.07 154.75 150.24 157.18 148.84" style="fill: rgb(255, 255, 255); transform-origin: 158.02px 154.455px;" id="el4x583rsa31" class="animable"></polygon><polygon points="164.66 144.52 164.68 154.36 162.26 155.76 162.23 145.92 164.66 144.52" style="fill: rgb(255, 255, 255); transform-origin: 163.455px 150.14px;" id="elcavkjuw8y2" class="animable"></polygon><path d="M169.71,141.4a5.86,5.86,0,0,1,3.12-.94l-.74,2.49a4.51,4.51,0,0,0-2.38.62c-1,.58-1.37,1.18-1.37,1.68,0,1.51,4.86-2.42,4.87,1.21,0,1.71-1.24,3.89-3.79,5.36a5.77,5.77,0,0,1-3.62,1l.79-2.5a4.46,4.46,0,0,0,2.84-.67c1-.57,1.39-1.13,1.39-1.6,0-1.57-4.88,2.39-4.89-1.27C165.93,145,167.17,142.87,169.71,141.4Z" style="fill: rgb(255, 255, 255); transform-origin: 169.505px 146.646px;" id="eldkdba4e9j9f" class="animable"></path><polygon points="181.05 135.06 181.05 137.26 178.43 138.78 178.45 146.41 176.03 147.8 176.01 140.17 173.38 141.69 173.37 139.49 181.05 135.06" style="fill: rgb(255, 255, 255); transform-origin: 177.21px 141.43px;" id="elt9p2i1jh8hr" class="animable"></polygon><polygon points="211.55 118.87 211.56 122.91 186.48 137.39 186.47 133.36 211.55 118.87" style="fill: rgb(255, 255, 255); transform-origin: 199.015px 128.13px;" id="elqw6xge2hw7" class="animable"></polygon><polygon points="205 128.13 205.01 132.16 186.48 142.86 186.47 138.83 205 128.13" style="fill: rgb(255, 255, 255); transform-origin: 195.74px 135.495px;" id="elldap3ixli9o" class="animable"></polygon></g></g><path d="M134.1,268.7a7.33,7.33,0,0,0,5-1.13,17,17,0,0,0,5-4.62l0,8.79-10,5.75Z" style="fill: rgb(224, 224, 224); transform-origin: 139.1px 270.22px;" id="elldqgojixyxi" class="animable"></path><path d="M144,245.94c2.38.46,4,2.68,4,6.23A19.11,19.11,0,0,1,144.07,263a17,17,0,0,1-5,4.62,7.33,7.33,0,0,1-5,1.13c-2.38-.48-3.95-2.69-4-6.23a19.11,19.11,0,0,1,3.92-10.78,16.82,16.82,0,0,1,5-4.62A7.26,7.26,0,0,1,144,245.94Zm-4.93,19.13a14.83,14.83,0,0,0,6.73-11.65c0-4.28-3-6-6.78-3.87a14.87,14.87,0,0,0-6.73,11.67c0,4.28,3.05,6,6.78,3.85" style="fill: rgb(255, 255, 255); transform-origin: 139.035px 257.347px;" id="ellev4ih44b2k" class="animable"></path></g><g id="freepik--Character--inject-3" class="animable animator-active" style="transform-origin: 246.027px 302.638px;"><path d="M265.15,428.3c-.74,1.55-3.09,3-5.66,3.41s-5.19-.13-7.77-.49a51.07,51.07,0,0,0-11.59-.3,62.26,62.26,0,0,1-7.21.52,11.45,11.45,0,0,1-6.78-2.15,6.89,6.89,0,0,1-2.55-4.33,6.54,6.54,0,0,0,2.55,5.84,11.51,11.51,0,0,0,6.78,2.15,62.26,62.26,0,0,0,7.21-.52,51.07,51.07,0,0,1,11.59.3c2.58.36,5.38,1.1,8,.67s4.92-1.86,5.66-3.41Z" style="fill: rgb(38, 50, 56); transform-origin: 244.47px 429.245px;" id="elivbthy51ftl" class="animable"></path><path d="M237,423.71c2.16,0,1.37-3.2,3.43-5.34-.84.05-1.68.06-2.52.06C236.07,421.09,235.55,423.71,237,423.71Z" style="fill: rgb(255, 255, 255); transform-origin: 238.297px 421.04px;" id="elbomrb6d4fmm" class="animable"></path><path d="M241.5,423.55c2.18,0,1.61-3.82,3.75-6.05a13.28,13.28,0,0,1-1.49.43c-.42.1-.85.17-1.28.23C240.57,420.86,240,423.55,241.5,423.55Z" style="fill: rgb(255, 255, 255); transform-origin: 242.948px 420.525px;" id="eluilh24pj4ya" class="animable"></path><path d="M262.91,416.23a2.91,2.91,0,0,0-1.12-1.76l-11.69-.29a10.05,10.05,0,0,1-4.85,3.32c-2.14,2.23-1.57,6.05-3.75,6.05-1.48,0-.93-2.69,1-5.39q-1,.15-2,.21c-2.06,2.14-1.27,5.34-3.43,5.34-1.46,0-.94-2.62.91-5.28l-1.64,0c-.5,0-1,0-1.49-.08-4.3,3.4-4.67,7.09-4.11,12.87a15.34,15.34,0,0,0,2.24.24,62.26,62.26,0,0,0,7.21-.52,51.07,51.07,0,0,1,11.59.3c2.58.36,5.2.92,7.77.49s4.92-1.86,5.66-3.41Z" style="fill: rgb(69, 90, 100); transform-origin: 247.874px 423.033px;" id="eldlyxl4uwzk" class="animable"></path><path d="M234.79,418.33a18.51,18.51,0,0,0-5.85,0c-2.37.58-4.64,2.21-5.26,4.58a5.06,5.06,0,0,0-.09,2,6.89,6.89,0,0,0,2.55,4.33,10,10,0,0,0,4.54,1.91C230.12,425.42,230.49,421.73,234.79,418.33Z" style="fill: rgb(255, 255, 255); transform-origin: 229.16px 424.624px;" id="elwlljr7ml238" class="animable"></path><path d="M249.76,410.85v5.63a2.31,2.31,0,0,0,2.32,2.31H258a3.8,3.8,0,0,0,3.8-3.67l.14-4.27Z" style="fill: rgb(156, 90, 90); transform-origin: 255.85px 414.82px;" id="el2dll8pyoq9x" class="animable"></path><path d="M288.72,408.34a4.35,4.35,0,0,1-3.55,2.49,7.48,7.48,0,0,1-4.49-1.11c-2-1.29-2.82-3.31-4.2-5.14a30.66,30.66,0,0,0-4.89-4.77,16.17,16.17,0,0,1-4.67-5.42,7.11,7.11,0,0,1-.55-2,7,7,0,0,0,.55,3.81,16.14,16.14,0,0,0,4.67,5.41,30.72,30.72,0,0,1,4.89,4.78c1.38,1.82,2.17,3.85,4.2,5.14a7.54,7.54,0,0,0,4.49,1.1,4.34,4.34,0,0,0,3.55-2.48,9.84,9.84,0,0,0,.21-3.14A4,4,0,0,1,288.72,408.34Z" style="fill: rgb(38, 50, 56); transform-origin: 277.64px 402.52px;" id="el1izrl0rsd68" class="animable"></path><path d="M275.44,396a1.44,1.44,0,0,0-.29,1,1,1,0,0,0,.64.72,1.37,1.37,0,0,0,1.31-.34,6.82,6.82,0,0,0,.92-1.08,6.85,6.85,0,0,1,3-2.2,7,7,0,0,1,1.8-.39l-1.46-1.34a7.25,7.25,0,0,0-5.92,3.66Z" style="fill: rgb(255, 255, 255); transform-origin: 278.982px 395.068px;" id="el377g7lz2bz6" class="animable"></path><path d="M275.75,391.34a7.34,7.34,0,0,0-3.26,3,1.43,1.43,0,0,0-.29,1,1,1,0,0,0,.64.73,1.39,1.39,0,0,0,1.32-.34,6.76,6.76,0,0,0,.91-1.08,6.78,6.78,0,0,1,6-2.59l-1.45-1.32A7.32,7.32,0,0,0,275.75,391.34Z" style="fill: rgb(255, 255, 255); transform-origin: 276.632px 393.403px;" id="elqb2fhhtnvw" class="animable"></path><path d="M278.66,389.87a15.06,15.06,0,0,0-4.59-3.06c-2.09-.8-4.69-.68-6.3.87a5.41,5.41,0,0,0-1.4,4.73,7.11,7.11,0,0,0,.55,2,10.51,10.51,0,0,0,1.45,2.3C268.93,391.66,273.3,389.3,278.66,389.87Z" style="fill: rgb(255, 255, 255); transform-origin: 272.469px 391.517px;" id="eln2vzc9tk21n" class="animable"></path><path d="M288.83,403.41a10.49,10.49,0,0,0-1.14-4.93l-2.84-3-2-1.84a7,7,0,0,0-1.8.39,6.85,6.85,0,0,0-3,2.2,6.82,6.82,0,0,1-.92,1.08,1.37,1.37,0,0,1-1.31.34,1,1,0,0,1-.64-.72,1.44,1.44,0,0,1,.29-1,7.25,7.25,0,0,1,5.92-3.66L281,392a6.78,6.78,0,0,0-6,2.59,6.76,6.76,0,0,1-.91,1.08,1.39,1.39,0,0,1-1.32.34,1,1,0,0,1-.64-.73,1.43,1.43,0,0,1,.29-1,7.29,7.29,0,0,1,7.09-3.64l-.05,0-.87-.79c-5.36-.57-9.73,1.79-10.29,6.82a24.36,24.36,0,0,0,3.22,3.12,30.66,30.66,0,0,1,4.89,4.77c1.38,1.83,2.17,3.85,4.2,5.14a7.48,7.48,0,0,0,4.49,1.11,4.35,4.35,0,0,0,3.55-2.49,4,4,0,0,0,.21-1.31A34.76,34.76,0,0,0,288.83,403.41Z" style="fill: rgb(69, 90, 100); transform-origin: 278.596px 400.298px;" id="eltse03niu0km" class="animable"></path><path d="M278.58,394.5l.33,6.05c3.82,2.2,7.83,1,9.16-.39l.25-5.66Z" style="fill: rgb(156, 90, 90); transform-origin: 283.45px 398.132px;" id="elx7wm0en128" class="animable"></path><path d="M286.09,263.87a5.57,5.57,0,0,1-.58-2.08l-.32-5.19-37,2.38c-.49,2.59-1,5.77-1.47,9.36A55,55,0,0,0,286.09,263.87Z" style="fill: rgb(156, 90, 90); transform-origin: 266.405px 263.362px;" id="elycmh61srxlj" class="animable"></path><path d="M285.37,242.94l7.87,15.21-7.15,12,7.91,12.5,11.94-18.53a10.42,10.42,0,0,0,1.22-8.56,145.88,145.88,0,0,0-7.76-21.12Z" style="fill: rgb(156, 90, 90); transform-origin: 296.477px 258.545px;" id="el7xfafsb7sfv" class="animable"></path><path d="M279.11,213.56c9.06-1.68,14.24,1.34,21.9,21.83-3.13,7-16.4,9.6-16.4,9.6Z" style="fill: #FF81AE; transform-origin: 290.06px 229.077px;" id="el1s2csogyylj" class="animable"></path><g id="elw5vhnsycow" class=""><path d="M279.11,213.56c9.06-1.68,14.24,1.34,21.9,21.83-3.13,7-16.4,9.6-16.4,9.6Z" style="opacity: 0.3; transform-origin: 290.06px 229.077px;" class="animable" id="elj2f84bpztfd"></path></g><path d="M262.15,216l-9.89,1.95c-2.19,4-4.42,7.76-6.6,11.76-1.65,3-3.34,6.21-3.22,9.64a9.84,9.84,0,0,0,5.92,8.53l-1.14,13.5c15.53,4.75,34.52.58,38.69-3,1.22-5.66,2.31-11.68,3.54-17.34a59.37,59.37,0,0,0,1.67-11.14A19.65,19.65,0,0,0,288.51,219l-.06-.1a12.1,12.1,0,0,0-12.14-5.21Z" style="fill: #FF81AE; transform-origin: 266.791px 238.511px;" id="elfmjgdxbky" class="animable"></path><path d="M286.67,264.82a6.19,6.19,0,0,1-.58-.95,55,55,0,0,1-39.33,4.47c-2.78,20.74-5.18,55.85-3.71,79,1.22,27,6.19,65.15,6.19,65.15,6.47,1.94,11.32.75,13.15-.65,2.16-26.75,6.91-45.08,3.24-62.77,2.45-12.37,4-27.9,4-27.9l1.87,27.32,6.32,48a11.35,11.35,0,0,0,11.37-.57c4.6-27.47,6.32-46.08,2.3-59.71C297.66,291.17,298,279.64,286.67,264.82Z" style="fill: rgb(69, 90, 100); transform-origin: 269.178px 338.688px;" id="elbtlwwda8vb8" class="animable"></path><g id="el7w8i2tszle" class=""><path d="M272.38,315.78l3.39-14.23c4-.65,10.14-3.24,13.39-8.67a27.18,27.18,0,0,1-16.41,5.79l-3.09,22.51.66,9.61.26-3.5A74.49,74.49,0,0,1,272.38,315.78Z" style="opacity: 0.3; transform-origin: 279.41px 311.835px;" class="animable" id="eld4tu7iuhhik"></path></g><path d="M188.58,199.69l9.95,25.75a10.27,10.27,0,0,0,7.82,6.42l17,3a15.08,15.08,0,0,0,3-16,81.64,81.64,0,0,1-15.33-1.68s-10.75-13.08-15.24-19.83l3.2-10.61a3.63,3.63,0,0,0-.32-2.88l-1.72-3a3.68,3.68,0,0,0-2-1.64l-2.48-.85a4.36,4.36,0,0,0-3.43.27l-3.78,2a1.45,1.45,0,0,0-.78,1.31h0a1.46,1.46,0,0,0,.78,1.27l1.42.73,2,3.32A10.47,10.47,0,0,0,188.58,199.69Z" style="fill: rgb(156, 90, 90); transform-origin: 205.961px 206.499px;" id="elfrp4fwvnjk7" class="animable"></path><path d="M250.71,217.74c-6.12.29-15.31,1.3-24.33,1.12a15.08,15.08,0,0,1-3,16l21.24,3.71a9.14,9.14,0,0,0,10.27-6.73c.66-2.69,1.37-4.95,1.77-7.57A5.69,5.69,0,0,0,250.71,217.74Z" style="fill: #FF81AE; transform-origin: 240.052px 228.206px;" id="elj6q7enh459i" class="animable"></path><g id="elr86q7mz6erh" class=""><path d="M250.71,217.74c-6.12.29-15.31,1.3-24.33,1.12a15.08,15.08,0,0,1-3,16l21.24,3.71a9.14,9.14,0,0,0,10.27-6.73c.66-2.69,1.37-4.95,1.77-7.57A5.69,5.69,0,0,0,250.71,217.74Z" style="opacity: 0.3; transform-origin: 240.052px 228.206px;" class="animable" id="el1y0xq6c855e"></path></g><path d="M250.1,189.39a17.18,17.18,0,0,1-1.94-9.11,9.8,9.8,0,0,1,4.78-7.7c2.77-1.48,6.62-1,8.55,1.5,5.1-2.54,11.49-2.58,16.23.58A16.63,16.63,0,0,1,285,189.29c-.21,3.27-1.41,6.49-1,9.75.21,1.92,1,3.86.47,5.72a5.9,5.9,0,0,1-3.11,3.52c-1.43.75-4.77.55-6.35.88-4.82,4.38-10.88,2.74-14.73-1.17S250.1,189.39,250.1,189.39Z" style="fill: rgb(55, 71, 79); transform-origin: 266.573px 191.758px;" id="eloy3u6k14ia" class="animable"></path><polygon points="249.1 193.74 246.09 198.97 249.38 200.19 249.1 193.74" style="fill: rgb(128, 64, 64); transform-origin: 247.735px 196.965px;" id="elpts9uku6je" class="animable"></polygon><path d="M248.76,191.41c.48-4.59,1.82-8.92,4.81-11.12A24.8,24.8,0,0,0,257,196.72a7.14,7.14,0,0,1,2.22-3.93,4.15,4.15,0,0,1,4.28-.92,4.24,4.24,0,0,1,2.15,2.35,5.57,5.57,0,0,1-7,7.36,10.72,10.72,0,0,0,8.23,8.34,13.78,13.78,0,0,0,8-.76l1.24,6.19c-5,5.37-13.64,1.76-13.64,1.76L261.38,211c-9.91.59-10.83.42-11.92-5A53.44,53.44,0,0,1,248.76,191.41Z" style="fill: rgb(156, 90, 90); transform-origin: 262.334px 199.294px;" id="elraz5ljpttse" class="animable"></path><g id="eld63puaokv3" class=""><path d="M270.7,184.74a17.42,17.42,0,0,1,7.88-9.42,16.64,16.64,0,0,1,6.37,14c-.21,3.27-1.41,6.49-1,9.75.21,1.92,1,3.86.47,5.72a5.9,5.9,0,0,1-3.11,3.52c-1.43.75-4.77.55-6.35.88-.21.19-.42.35-.64.52a48.91,48.91,0,0,1-3.92-10.06A25.82,25.82,0,0,1,270.7,184.74Z" style="opacity: 0.3; transform-origin: 277.209px 192.515px;" class="animable" id="elcrol5x8rdhu"></path></g><path d="M273.45,181.3a12.62,12.62,0,0,1,24.07-.29c3,9-4.67,18.66-3,28,.6,3.38,2.39,6.46,3,9.83A14.58,14.58,0,0,1,285,236c2.15-2.37,2.19-6,1-9s-3.41-5.39-5.3-8C273,208.54,269.7,193.66,273.45,181.3Z" style="fill: rgb(55, 71, 79); transform-origin: 285.062px 204.165px;" id="el3z23td2t9bh" class="animable"></path></g><defs>     <filter id="active" height="200%">         <feMorphology in="SourceAlpha" result="DILATED" operator="dilate" radius="2"></feMorphology>                <feFlood flood-color="#32DFEC" flood-opacity="1" result="PINK"></feFlood>        <feComposite in="PINK" in2="DILATED" operator="in" result="OUTLINE"></feComposite>        <feMerge>            <feMergeNode in="OUTLINE"></feMergeNode>            <feMergeNode in="SourceGraphic"></feMergeNode>        </feMerge>    </filter>    <filter id="hover" height="200%">        <feMorphology in="SourceAlpha" result="DILATED" operator="dilate" radius="2"></feMorphology>                <feFlood flood-color="#ff0000" flood-opacity="0.5" result="PINK"></feFlood>        <feComposite in="PINK" in2="DILATED" operator="in" result="OUTLINE"></feComposite>        <feMerge>            <feMergeNode in="OUTLINE"></feMergeNode>            <feMergeNode in="SourceGraphic"></feMergeNode>        </feMerge>            <feColorMatrix type="matrix" values="0   0   0   0   0                0   1   0   0   0                0   0   0   0   0                0   0   0   1   0 "></feColorMatrix>    </filter></defs></svg>